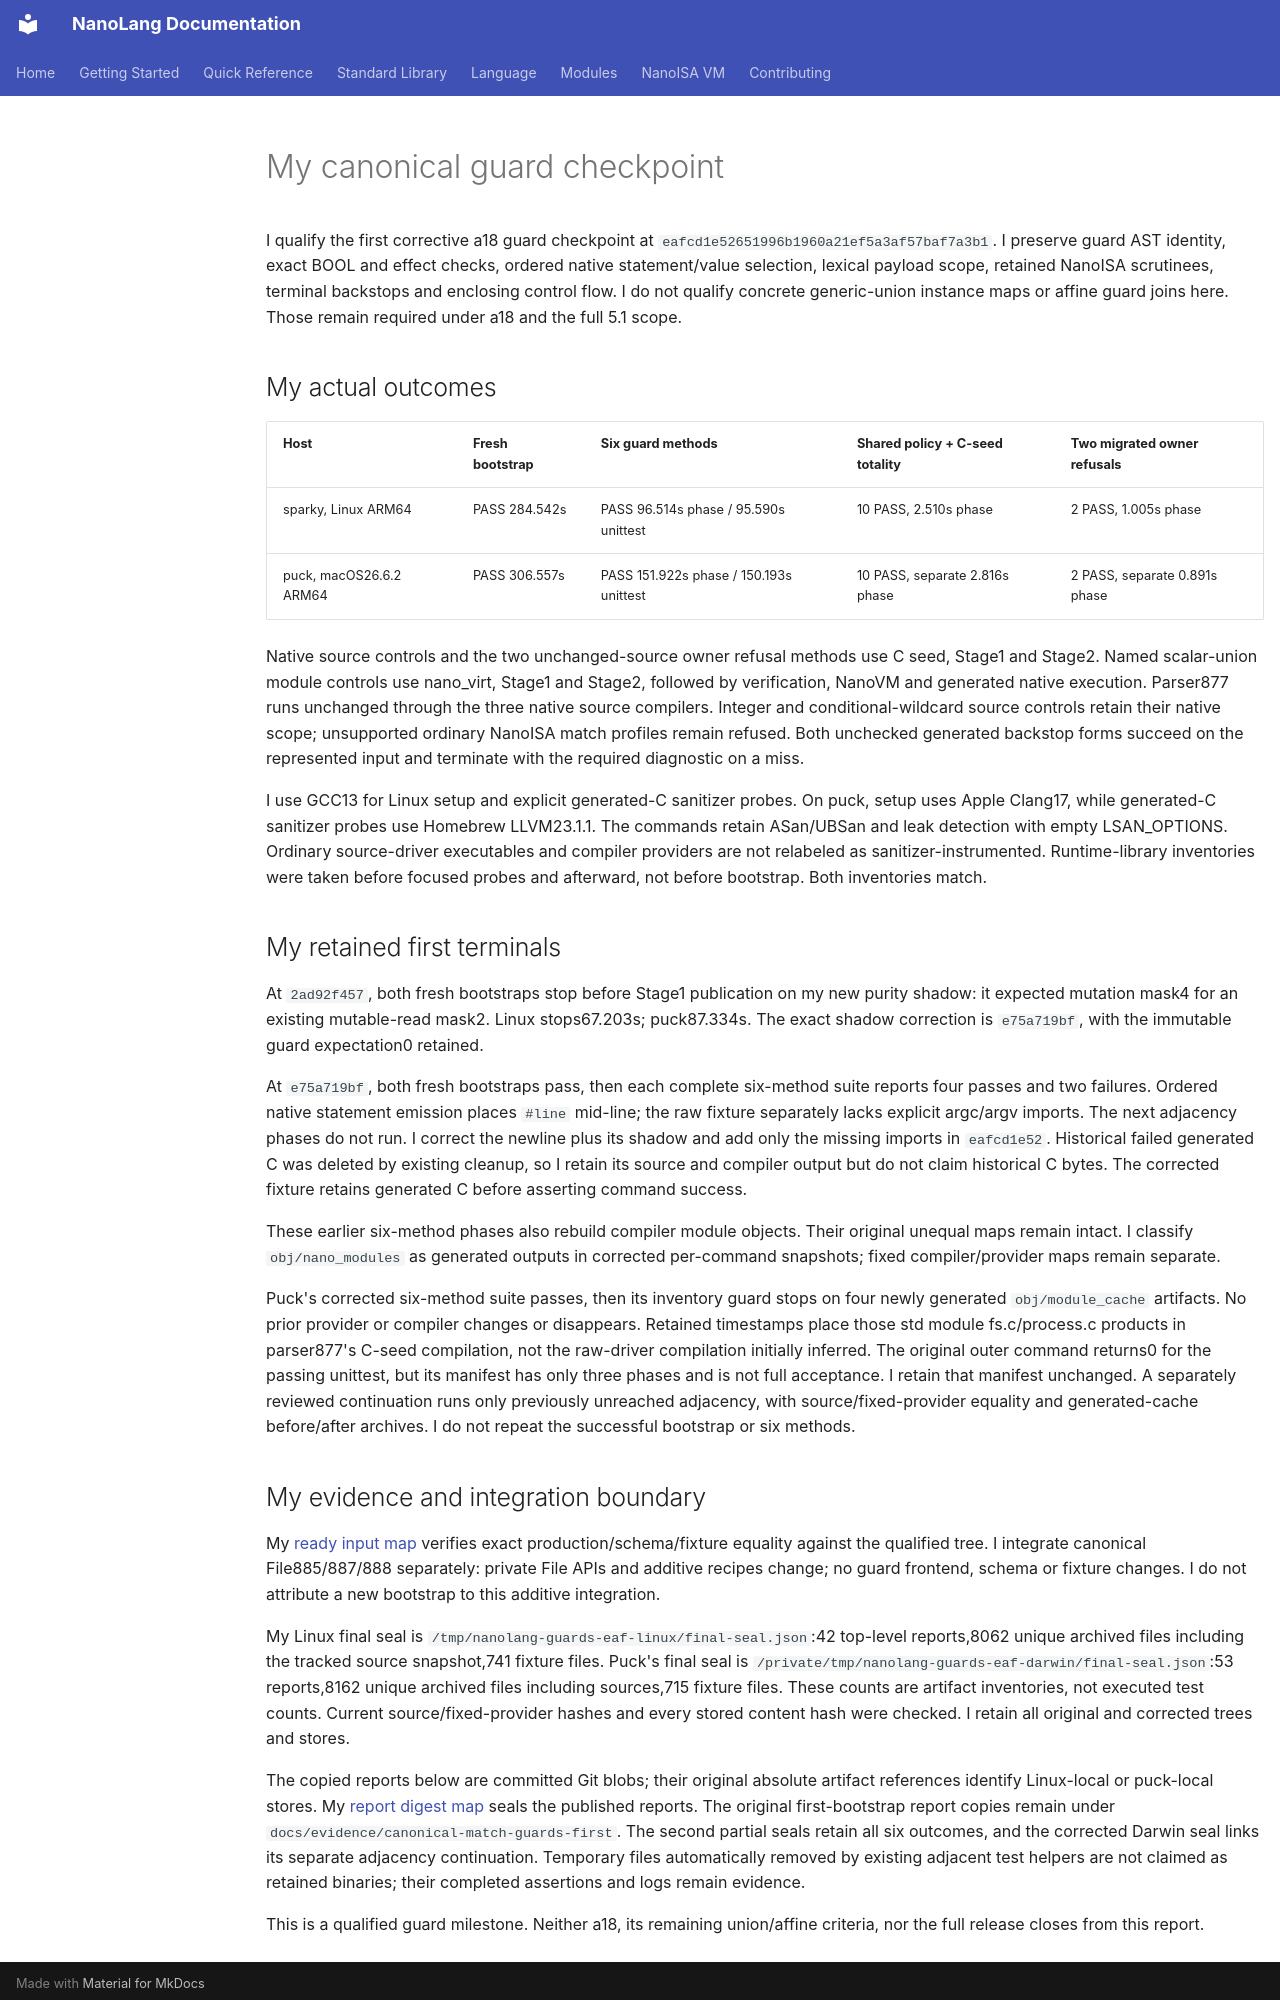

repository: jordanhubbard/nanolang · page: evidence/canonical-match-guards/index.html · generator: mkdocs

# My canonical guard checkpoint

I qualify the first corrective a18 guard checkpoint at `eafcd1e52651996b1960a21ef5a3af57baf7a3b1`. I preserve guard AST identity, exact BOOL and effect checks, ordered native statement/value selection, lexical payload scope, retained NanoISA scrutinees, terminal backstops and enclosing control flow. I do not qualify concrete generic-union instance maps or affine guard joins here. Those remain required under a18 and the full 5.1 scope.

## My actual outcomes

| Host | Fresh bootstrap | Six guard methods | Shared policy + C-seed totality | Two migrated owner refusals |
| --- | --- | --- | --- | --- |
| sparky, Linux ARM64 | PASS 284.542s | PASS 96.514s phase / 95.590s unittest | 10 PASS, 2.510s phase | 2 PASS, 1.005s phase |
| puck, macOS26.6.2 ARM64 | PASS 306.557s | PASS 151.922s phase / 150.193s unittest | 10 PASS, separate 2.816s phase | 2 PASS, separate 0.891s phase |

Native source controls and the two unchanged-source owner refusal methods use C seed, Stage1 and Stage2. Named scalar-union module controls use nano_virt, Stage1 and Stage2, followed by verification, NanoVM and generated native execution. Parser877 runs unchanged through the three native source compilers. Integer and conditional-wildcard source controls retain their native scope; unsupported ordinary NanoISA match profiles remain refused. Both unchecked generated backstop forms succeed on the represented input and terminate with the required diagnostic on a miss.

I use GCC13 for Linux setup and explicit generated-C sanitizer probes. On puck, setup uses Apple Clang17, while generated-C sanitizer probes use Homebrew LLVM23.1.1. The commands retain ASan/UBSan and leak detection with empty LSAN_OPTIONS. Ordinary source-driver executables and compiler providers are not relabeled as sanitizer-instrumented. Runtime-library inventories were taken before focused probes and afterward, not before bootstrap. Both inventories match.

## My retained first terminals

At `2ad92f457`, both fresh bootstraps stop before Stage1 publication on my new purity shadow: it expected mutation mask4 for an existing mutable-read mask2. Linux stops67.203s; puck87.334s. The exact shadow correction is `e75a719bf`, with the immutable guard expectation0 retained.

At `e75a719bf`, both fresh bootstraps pass, then each complete six-method suite reports four passes and two failures. Ordered native statement emission places `#line` mid-line; the raw fixture separately lacks explicit argc/argv imports. The next adjacency phases do not run. I correct the newline plus its shadow and add only the missing imports in `eafcd1e52`. Historical failed generated C was deleted by existing cleanup, so I retain its source and compiler output but do not claim historical C bytes. The corrected fixture retains generated C before asserting command success.

These earlier six-method phases also rebuild compiler module objects. Their original unequal maps remain intact. I classify `obj/nano_modules` as generated outputs in corrected per-command snapshots; fixed compiler/provider maps remain separate.

Puck's corrected six-method suite passes, then its inventory guard stops on four newly generated `obj/module_cache` artifacts. No prior provider or compiler changes or disappears. Retained timestamps place those std module fs.c/process.c products in parser877's C-seed compilation, not the raw-driver compilation initially inferred. The original outer command returns0 for the passing unittest, but its manifest has only three phases and is not full acceptance. I retain that manifest unchanged. A separately reviewed continuation runs only previously unreached adjacency, with source/fixed-provider equality and generated-cache before/after archives. I do not repeat the successful bootstrap or six methods.
